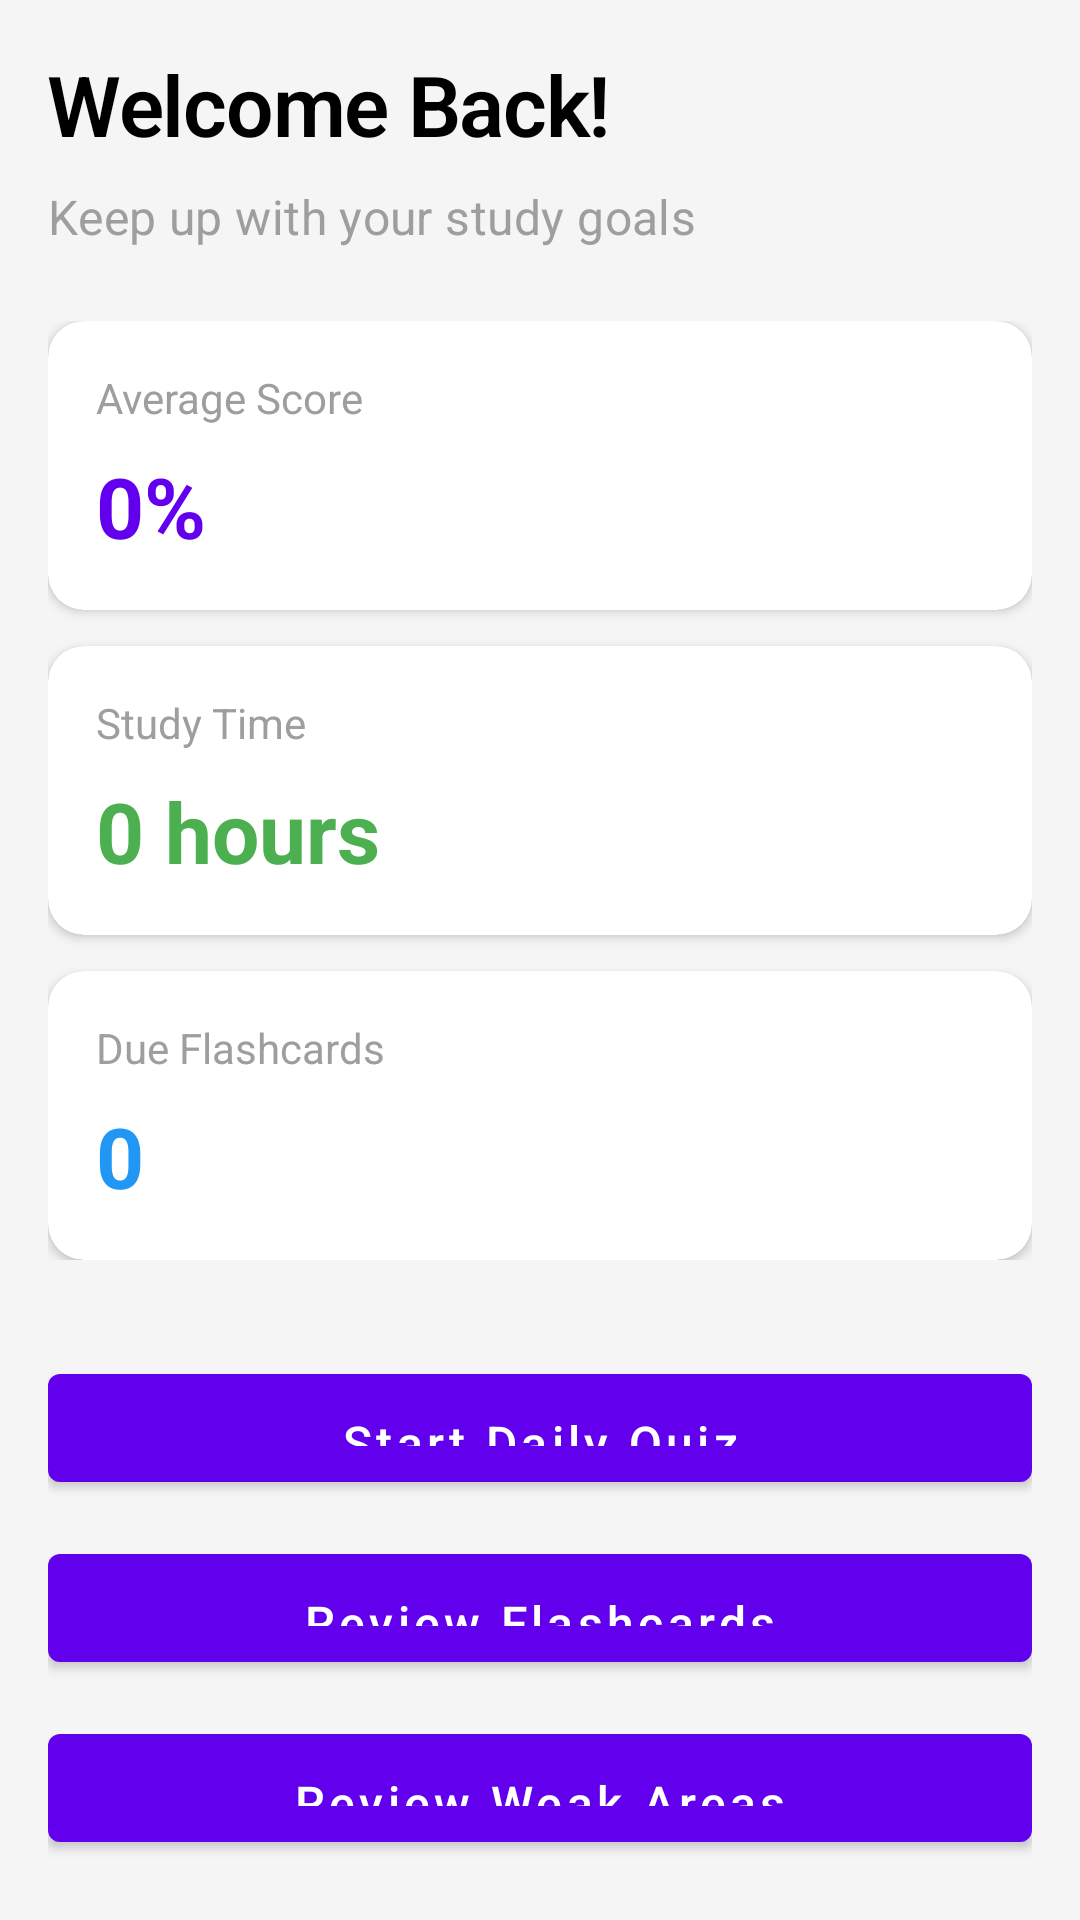

This screen was rendered from an Android layout file. Write that file and the resources it references.
<!-- AndroidManifest.xml: application theme Theme.ExamPrepTracker -->
<!-- res/layout/fragment_dashboard.xml -->
<?xml version="1.0" encoding="utf-8"?>
<ScrollView xmlns:android="http://schemas.android.com/apk/res/android"
    xmlns:app="http://schemas.android.com/apk/res-auto"
    xmlns:tools="http://schemas.android.com/tools"
    android:layout_width="match_parent"
    android:layout_height="match_parent"
    android:background="@color/gray_light"
    tools:context=".ui.fragments.DashboardFragment">

    <LinearLayout
        android:layout_width="match_parent"
        android:layout_height="wrap_content"
        android:orientation="vertical"
        android:padding="16dp">

        
        <TextView
            android:id="@+id/tv_welcome"
            android:layout_width="match_parent"
            android:layout_height="wrap_content"
            android:text="Welcome Back!"
            style="@style/TextAppearance.Title"
            android:layout_marginBottom="8dp" />

        <TextView
            android:id="@+id/tv_subtitle"
            android:layout_width="match_parent"
            android:layout_height="wrap_content"
            android:text="Keep up with your study goals"
            style="@style/TextAppearance.Subtitle"
            android:layout_marginBottom="24dp" />

        
        <LinearLayout
            android:layout_width="match_parent"
            android:layout_height="wrap_content"
            android:orientation="vertical"
            android:layout_marginBottom="16dp">

            
            <com.google.android.material.card.MaterialCardView
                android:layout_width="match_parent"
                android:layout_height="wrap_content"
                android:layout_marginBottom="12dp"
                app:cardCornerRadius="12dp"
                app:cardElevation="2dp">

                <LinearLayout
                    android:layout_width="match_parent"
                    android:layout_height="wrap_content"
                    android:orientation="vertical"
                    android:padding="16dp">

                    <TextView
                        android:layout_width="wrap_content"
                        android:layout_height="wrap_content"
                        android:text="@string/label_average_score"
                        android:textSize="14sp"
                        android:textColor="@color/gray_medium"
                        android:layout_marginBottom="8dp" />

                    <TextView
                        android:id="@+id/tv_average_score"
                        android:layout_width="wrap_content"
                        android:layout_height="wrap_content"
                        android:text="0%"
                        android:textSize="28sp"
                        android:textStyle="bold"
                        android:textColor="@color/purple_500" />
                </LinearLayout>
            </com.google.android.material.card.MaterialCardView>

            
            <com.google.android.material.card.MaterialCardView
                android:layout_width="match_parent"
                android:layout_height="wrap_content"
                android:layout_marginBottom="12dp"
                app:cardCornerRadius="12dp"
                app:cardElevation="2dp">

                <LinearLayout
                    android:layout_width="match_parent"
                    android:layout_height="wrap_content"
                    android:orientation="vertical"
                    android:padding="16dp">

                    <TextView
                        android:layout_width="wrap_content"
                        android:layout_height="wrap_content"
                        android:text="@string/label_study_time"
                        android:textSize="14sp"
                        android:textColor="@color/gray_medium"
                        android:layout_marginBottom="8dp" />

                    <TextView
                        android:id="@+id/tv_study_time"
                        android:layout_width="wrap_content"
                        android:layout_height="wrap_content"
                        android:text="0 hours"
                        android:textSize="28sp"
                        android:textStyle="bold"
                        android:textColor="@color/success" />
                </LinearLayout>
            </com.google.android.material.card.MaterialCardView>

            
            <com.google.android.material.card.MaterialCardView
                android:layout_width="match_parent"
                android:layout_height="wrap_content"
                app:cardCornerRadius="12dp"
                app:cardElevation="2dp">

                <LinearLayout
                    android:layout_width="match_parent"
                    android:layout_height="wrap_content"
                    android:orientation="vertical"
                    android:padding="16dp">

                    <TextView
                        android:layout_width="wrap_content"
                        android:layout_height="wrap_content"
                        android:text="@string/label_due_flashcards"
                        android:textSize="14sp"
                        android:textColor="@color/gray_medium"
                        android:layout_marginBottom="8dp" />

                    <TextView
                        android:id="@+id/tv_due_flashcards"
                        android:layout_width="wrap_content"
                        android:layout_height="wrap_content"
                        android:text="0"
                        android:textSize="28sp"
                        android:textStyle="bold"
                        android:textColor="@color/info" />
                </LinearLayout>
            </com.google.android.material.card.MaterialCardView>
        </LinearLayout>

        
        <LinearLayout
            android:layout_width="match_parent"
            android:layout_height="wrap_content"
            android:orientation="vertical"
            android:layout_marginTop="16dp">

            <Button
                android:id="@+id/btn_start_quiz"
                android:layout_width="match_parent"
                android:layout_height="48dp"
                android:text="@string/button_start_quiz"
                android:textAllCaps="false"
                android:layout_marginBottom="12dp"
                style="@style/Button.Primary" />

            <Button
                android:id="@+id/btn_review_flashcards"
                android:layout_width="match_parent"
                android:layout_height="48dp"
                android:text="@string/button_review_flashcards"
                android:textAllCaps="false"
                android:layout_marginBottom="12dp"
                style="@style/Button.Primary" />

            <Button
                android:id="@+id/btn_weak_areas"
                android:layout_width="match_parent"
                android:layout_height="48dp"
                android:text="@string/button_weak_areas"
                android:textAllCaps="false"
                style="@style/Button.Primary" />
        </LinearLayout>
    </LinearLayout>
</ScrollView>
<!-- resources referenced by this layout -->
<resources>
  <color name="gray_light">#FFF5F5F5</color>
  <color name="gray_medium">#FF9E9E9E</color>
  <color name="info">#FF2196F3</color>
  <color name="purple_500">#FF6200EE</color>
  <color name="success">#FF4CAF50</color>
  <string name="button_review_flashcards">Review Flashcards</string>
  <string name="button_start_quiz">Start Daily Quiz</string>
  <string name="button_weak_areas">Review Weak Areas</string>
  <string name="label_average_score">Average Score</string>
  <string name="label_due_flashcards">Due Flashcards</string>
  <string name="label_study_time">Study Time</string>
  <style name="Button.Primary" parent="Widget.MaterialComponents.Button">
          <item name="android:textSize">16sp</item>
          <item name="android:paddingLeft">24dp</item>
          <item name="android:paddingRight">24dp</item>
          <item name="android:paddingTop">12dp</item>
          <item name="android:paddingBottom">12dp</item>
      </style>
  <style name="TextAppearance.Subtitle" parent="TextAppearance.MaterialComponents.Subtitle1">
          <item name="android:textSize">16sp</item>
          <item name="android:textColor">@color/gray_medium</item>
      </style>
  <style name="TextAppearance.Title" parent="TextAppearance.MaterialComponents.Headline1">
          <item name="android:textSize">28sp</item>
          <item name="android:textStyle">bold</item>
          <item name="android:textColor">@color/black</item>
      </style>
  <style name="Theme.ExamPrepTracker" parent="Theme.MaterialComponents.DayNight.DarkActionBar">
          <item name="colorPrimary">@color/purple_500</item>
          <item name="colorPrimaryVariant">@color/purple_700</item>
          <item name="colorSecondary">@color/teal_200</item>
          <item name="colorSecondaryVariant">@color/teal_700</item>
          <item name="colorError">@color/error</item>
          <item name="colorSurface">@color/white</item>
          <item name="colorOnPrimary">@color/white</item>
          <item name="colorOnSecondary">@color/black</item>
          <item name="colorOnError">@color/white</item>
          <item name="colorOnSurface">@color/black</item>
      </style>
  <color name="black">#FF000000</color>
  <color name="purple_700">#FF3700B3</color>
  <color name="teal_200">#FF03DAC5</color>
  <color name="teal_700">#FF018786</color>
  <color name="error">#FFF44336</color>
  <color name="white">#FFFFFFFF</color>
</resources>
